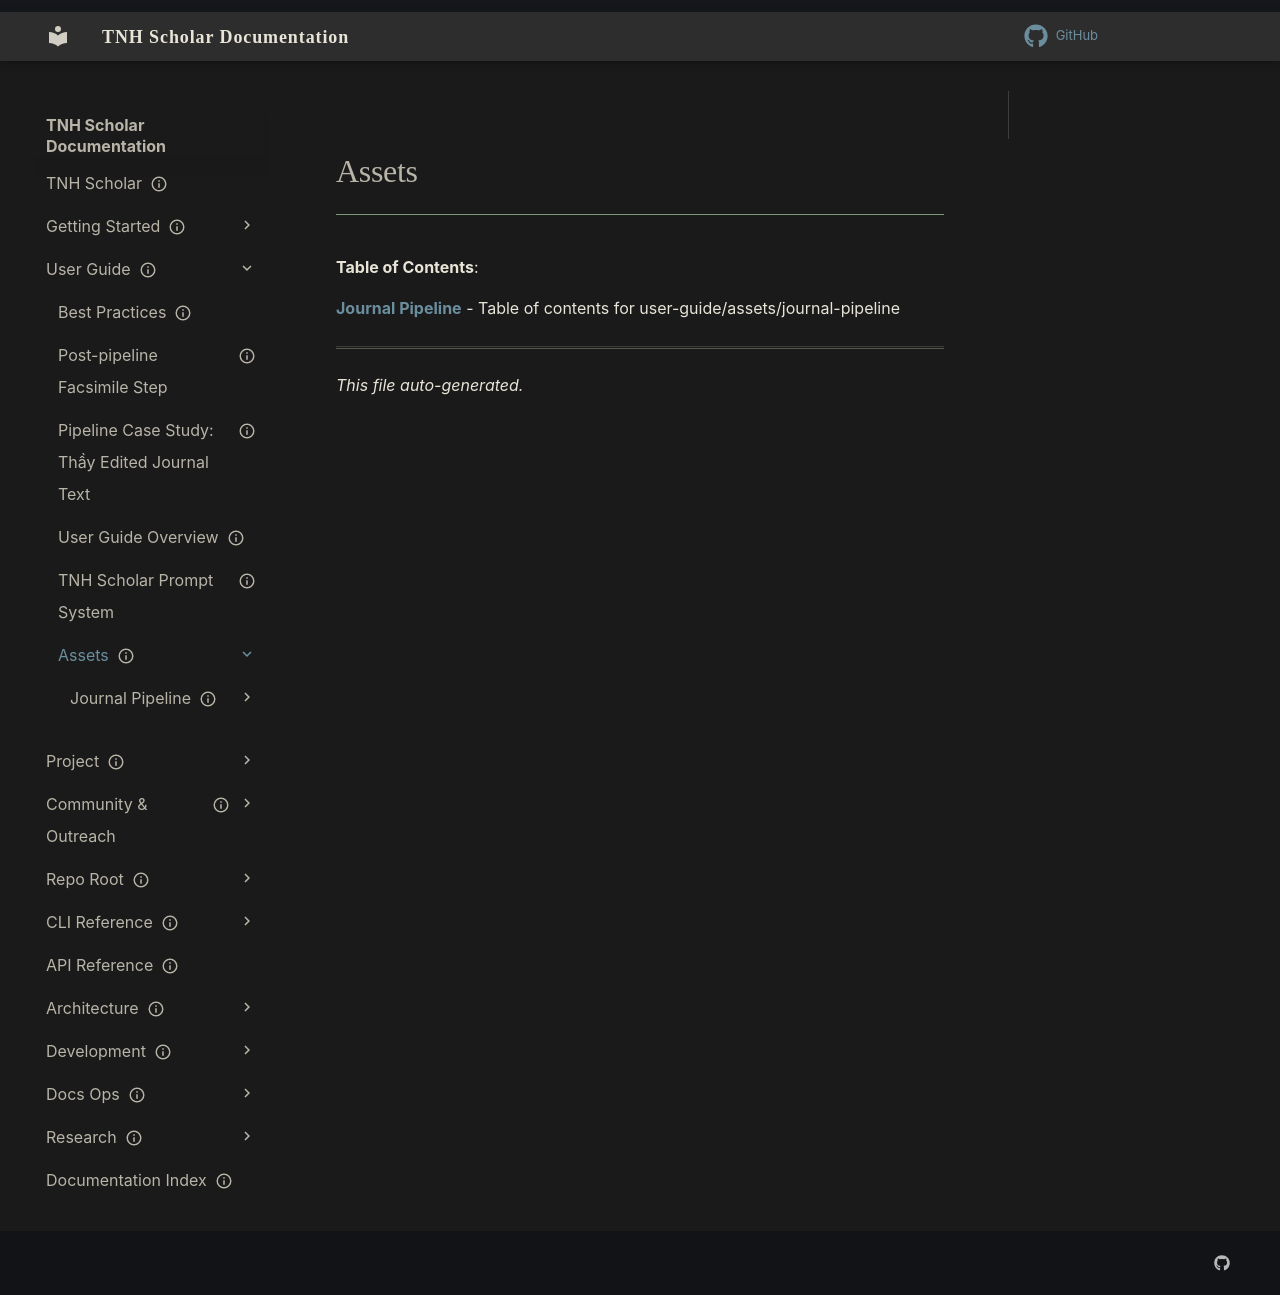

repository: aaronksolomon/tnh-scholar · page: user-guide/assets/index.html · generator: mkdocs

---
title: "Assets"
description: "Table of contents for user-guide/assets"
owner: ""
author: ""
status: current
created: "2026-10-31"
auto_generated: true
---

# Assets

**Table of Contents**:

<!-- To manually edit this file, update the front matter and keep `auto_generated: true` to allow regeneration. -->

**[Journal Pipeline](journal-pipeline/index.md)** - Table of contents for user-guide/assets/journal-pipeline

---

*This file auto-generated.*
